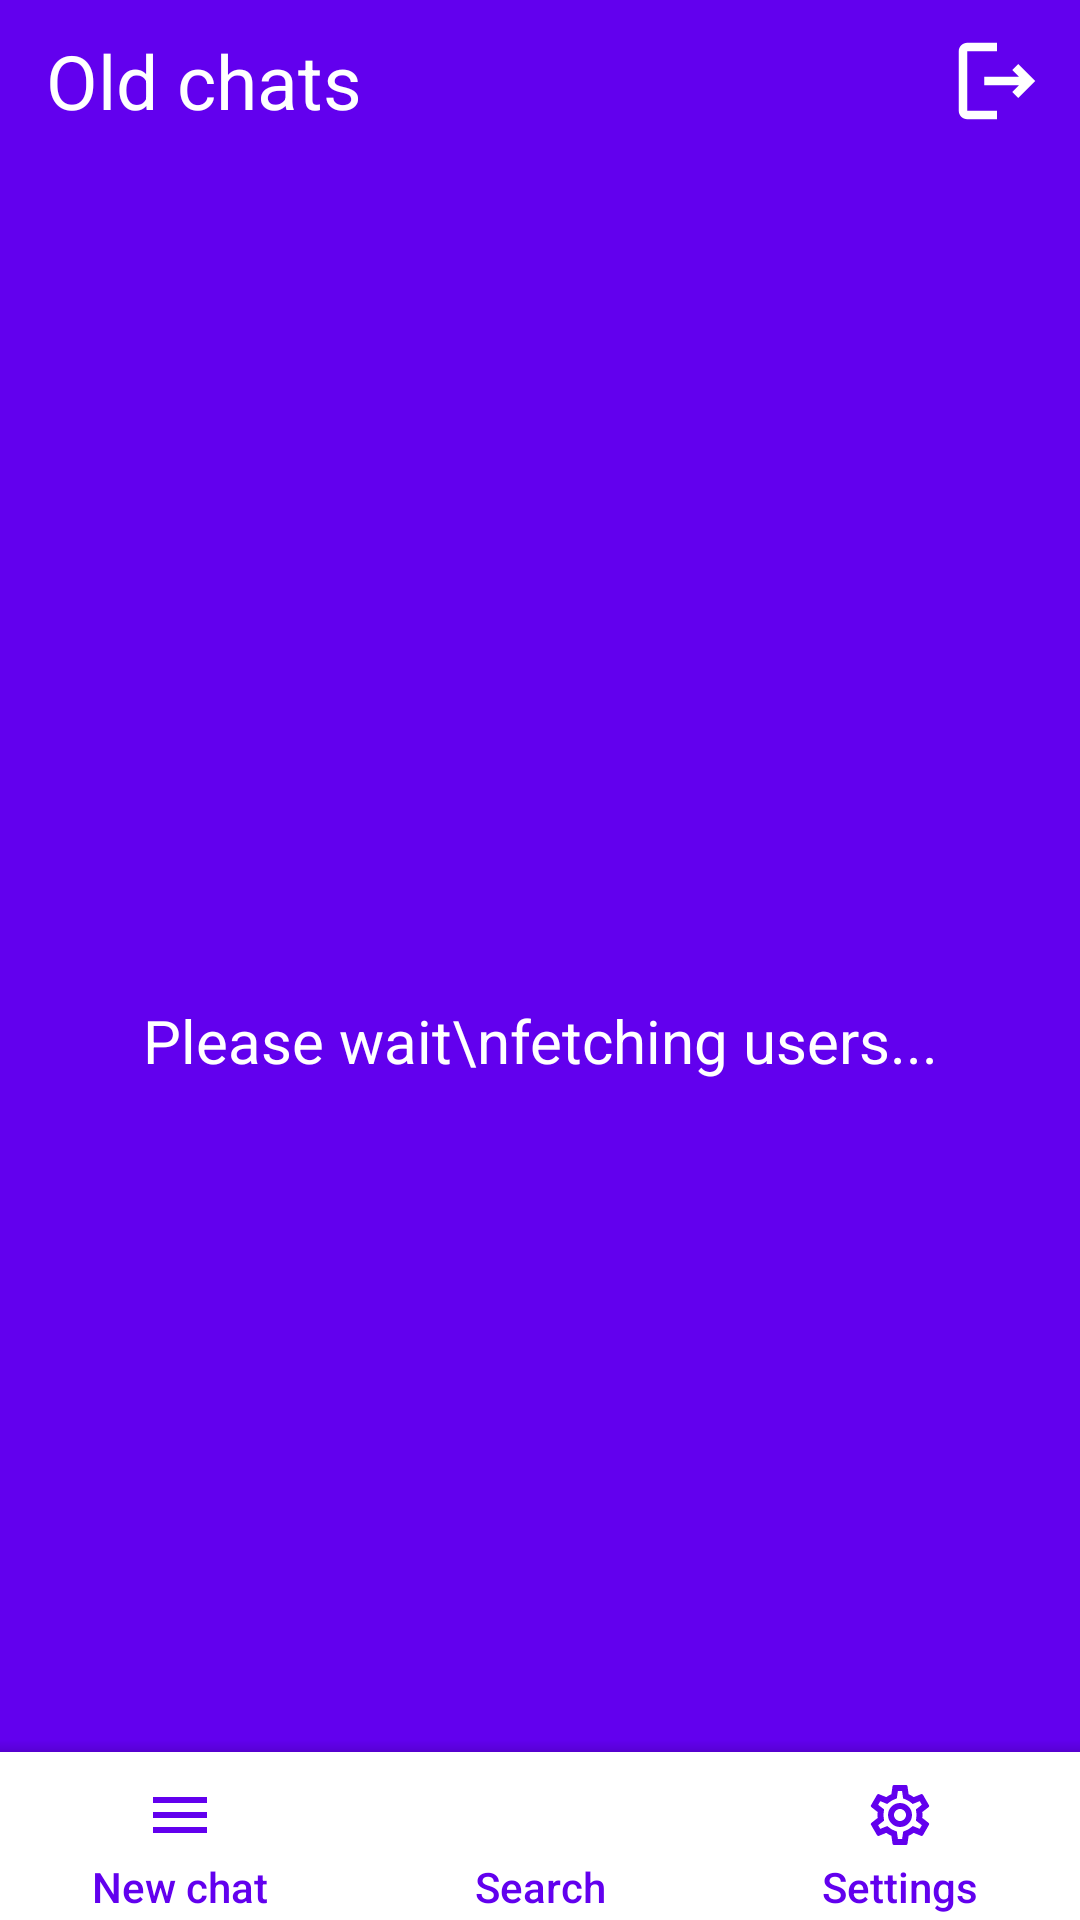

Produce the Android XML layout that renders to this screen, including the resource entries it uses.
<!-- AndroidManifest.xml: application theme Theme.FirebaseMessenger -->
<!-- res/layout/activity_chats.xml -->
<?xml version="1.0" encoding="utf-8"?>
<RelativeLayout xmlns:android="http://schemas.android.com/apk/res/android"
    xmlns:app="http://schemas.android.com/apk/res-auto"
    xmlns:tools="http://schemas.android.com/tools"
    android:layout_width="match_parent"
    android:layout_height="match_parent"
    tools:context=".Chats"
    android:background="@color/purple_500">

    <LinearLayout
        android:id="@+id/old_actionBar"
        android:layout_width="match_parent"
        android:layout_height="wrap_content"
        android:orientation="horizontal"
        android:gravity="center"
        android:weightSum="10"
        android:layout_marginVertical="10dp">
        

        <TextView
            android:layout_width="wrap_content"
            android:layout_height="wrap_content"
            android:layout_marginStart="10dp"
            android:layout_weight="9"
            android:text="Old chats"
            android:textColor="@color/white"
            android:textSize="25sp"
            android:gravity="start"/>

        <ImageButton
            android:id="@+id/old_logoutButton"
            android:layout_width="wrap_content"
            android:layout_height="wrap_content"
            android:layout_weight="0.5"
            android:src="@drawable/logout_icon"
            android:background="@android:color/transparent" />

    </LinearLayout>

    <RelativeLayout
        android:layout_below="@+id/old_actionBar"
        android:layout_width="wrap_content"
        android:layout_height="wrap_content">

        <TextView
            android:id="@+id/old_fetch_userStatus"
            android:layout_width="match_parent"
            android:layout_height="match_parent"
            android:gravity="center"
            android:text="Please wait\nfetching users..."
            android:textColor="@color/white"
            android:textSize="20sp" />

        <androidx.recyclerview.widget.RecyclerView
            android:id="@+id/old_userRecyclerView"
            android:layout_width="match_parent"
            android:layout_height="wrap_content"
            app:layout_constraintEnd_toEndOf="parent"
            app:layout_constraintStart_toStartOf="parent"
            app:layout_constraintTop_toBottomOf="parent"
            app:layout_constraintTop_toTopOf="parent"
            tools:listitem="@layout/user_layout" />
    </RelativeLayout>

    <androidx.coordinatorlayout.widget.CoordinatorLayout
        android:layout_width="match_parent"
        android:layout_height="match_parent">

        <com.google.android.material.bottomappbar.BottomAppBar
            android:id="@+id/old_bottomAppBar"
            android:layout_width="match_parent"
            android:layout_height="wrap_content"
            android:layout_gravity="bottom"
            app:backgroundTint="@color/white"
            app:contentInsetLeft="0dp"
            app:contentInsetStart="0dp"
            app:fabAlignmentMode="center"
            app:fabCradleRoundedCornerRadius="16dp">

            <LinearLayout
                android:layout_width="match_parent"
                android:layout_height="wrap_content"
                android:orientation="horizontal">

                <TextView
                    android:id="@+id/old_bt1"
                    style="?android:attr/borderlessButtonStyle"
                    android:layout_width="0dp"
                    android:layout_height="wrap_content"
                    android:layout_weight="1"
                    android:background="@drawable/list_item_shape"
                    android:gravity="center"
                    android:orientation="vertical"
                    android:text="New chat"
                    android:textAllCaps="false"
                    android:textColor="@color/purple_500"
                    app:drawableTopCompat="@drawable/menu_icon" />

                

                <TextView
                    android:id="@+id/old_bt3"
                    style="?android:attr/borderlessButtonStyle"
                    android:layout_width="0dp"
                    android:layout_height="wrap_content"
                    android:layout_weight="1"
                    android:background="@drawable/list_item_shape"
                    android:gravity="center"
                    android:orientation="vertical"
                    android:text="Search"
                    android:textAllCaps="false"
                    android:textColor="@color/purple_500"
                    app:drawableTopCompat="@drawable/search_icon" />

                <TextView
                    android:id="@+id/old_settingsButton"
                    style="?android:attr/borderlessButtonStyle"
                    android:layout_width="0dp"
                    android:layout_height="wrap_content"
                    android:layout_weight="1"
                    android:background="@drawable/list_item_shape"
                    android:orientation="vertical"
                    android:text="Settings"
                    android:textAllCaps="false"
                    android:textColor="@color/purple_500"
                    app:drawableTopCompat="@drawable/settings_icon" />

            </LinearLayout>

        </com.google.android.material.bottomappbar.BottomAppBar>

        

    </androidx.coordinatorlayout.widget.CoordinatorLayout>
</RelativeLayout>
<!-- res/layout/user_layout.xml (included above) -->
<?xml version="1.0" encoding="utf-8"?>
<LinearLayout xmlns:android="http://schemas.android.com/apk/res/android"
    android:layout_width="match_parent"
    android:layout_height="wrap_content"
    xmlns:app="http://schemas.android.com/apk/res-auto"
    android:orientation="vertical"
    android:background="@color/purple_500">

    <RelativeLayout
        android:layout_width="match_parent"
        android:layout_height="wrap_content"
        android:layout_marginHorizontal="2.5dp"
        android:layout_marginVertical="1dp"
        android:background="@drawable/list_item_shape"
        android:padding="5dp">

        <com.google.android.material.imageview.ShapeableImageView
            android:id="@+id/chat_imageView"
            android:layout_width="80dp"
            android:layout_height="80dp"
            android:layout_marginStart="5dp"
            android:adjustViewBounds="true"
            android:background="@color/white"
            android:padding="1dp"
            android:scaleType="centerCrop"
            android:src="@drawable/ic_profile_pic"
            app:shapeAppearanceOverlay="@style/curved_corners"
            app:strokeColor="@color/purple_500"
            app:strokeWidth="1dp" />

        <TextView
            android:id="@+id/txt_name"
            android:layout_width="wrap_content"
            android:layout_height="wrap_content"
            android:layout_marginStart="10dp"
            android:layout_marginTop="7dp"
            android:layout_toStartOf="@id/favourite"
            android:layout_toEndOf="@+id/chat_imageView"
            android:text="First Last"
            android:textColor="@color/black"
            android:textSize="17sp"
            android:textStyle="bold" />

        <ImageView
            android:id="@+id/favourite"
            android:layout_width="wrap_content"
            android:layout_height="wrap_content"
            android:layout_alignParentEnd="true"
            android:layout_marginTop="7dp"
            android:layout_marginEnd="10dp"
            android:background="@drawable/ic_favorite_icon_blank"
            android:contentDescription="favorite" />

        <TextView
            android:id="@+id/txt_age"
            android:layout_width="wrap_content"
            android:layout_height="wrap_content"
            android:layout_below="@+id/txt_name"
            android:layout_marginStart="10dp"
            android:layout_marginTop="7dp"
            android:layout_marginEnd="18dp"
            android:layout_toEndOf="@+id/chat_imageView"
            android:text="24 Yrs."
            android:textColor="@color/black"
            android:textSize="14sp"
            android:textStyle="normal" />

        <TextView
            android:id="@+id/txt_gender"
            android:layout_width="wrap_content"
            android:layout_height="wrap_content"
            android:layout_below="@+id/txt_name"
            android:layout_marginStart="10dp"
            android:layout_marginTop="7dp"
            android:layout_marginEnd="18dp"
            android:layout_toEndOf="@+id/txt_age"
            android:text="Male"
            android:textColor="@color/black"
            android:textSize="14sp"
            android:textStyle="normal" />

    </RelativeLayout>
</LinearLayout>
<!-- resources referenced by this layout -->
<resources>
  <color name="black">#FF000000</color>
  <color name="purple_500">#FF6200EE</color>
  <color name="white">#FFFFFFFF</color>
  <!-- drawable add_new_user (drawable) -->
  <vector android:height="84dp" android:tint="@color/purple_500"
      android:viewportHeight="24" android:viewportWidth="24"
      android:width="84dp" xmlns:android="http://schemas.android.com/apk/res/android">
      <path android:fillColor="@android:color/white" android:pathData="M19,13h-6v6h-2v-6H5v-2h6V5h2v6h6v2z"/>
  </vector>
  <!-- drawable back_icon (drawable) -->
  <vector xmlns:android="http://schemas.android.com/apk/res/android"
      android:width="34dp"
      android:height="34dp"
      android:viewportWidth="24"
      android:viewportHeight="24">
    <path
        android:pathData="M17.51,3.87L15.73,2.1 5.84,12l9.9,9.9 1.77,-1.77L9.38,12l8.13,-8.13z"
        android:fillColor="@color/white"/>
  </vector>
  <!-- drawable list_item_shape (drawable-v24) -->
  <?xml version="1.0" encoding="utf-8"?>
  <shape xmlns:android="http://schemas.android.com/apk/res/android">
      <corners android:radius="15dp" />
      <solid android:color="@color/white" />
      <stroke android:color="@color/white" />
  
  </shape>
  <!-- drawable logout_icon (drawable) -->
  <vector xmlns:android="http://schemas.android.com/apk/res/android"
      android:width="34dp"
      android:height="34dp"
      android:viewportWidth="24"
      android:viewportHeight="24">
    <path
        android:pathData="M17,8l-1.41,1.41L17.17,11H9v2h8.17l-1.58,1.58L17,16l4,-4L17,8zM5,5h7V3H5C3.9,3 3,3.9 3,5v14c0,1.1 0.9,2 2,2h7v-2H5V5z"
        android:fillColor="@color/white"/>
  </vector>
  <!-- drawable menu_icon (drawable) -->
  <vector xmlns:android="http://schemas.android.com/apk/res/android"
      android:width="24dp"
      android:height="24dp"
      android:viewportWidth="24"
      android:viewportHeight="24">
    <path
        android:pathData="M3,18h18v-2L3,16v2zM3,13h18v-2L3,11v2zM3,6v2h18L21,6L3,6z"
        android:fillColor="@color/purple_500"/>
  </vector>
  <!-- drawable search_icon (drawable) -->
  <vector android:height="34dp" android:viewportHeight="24"
      android:viewportWidth="24" android:width="34dp" xmlns:android="http://schemas.android.com/apk/res/android">
      <path android:fillColor="@color/white" android:pathData="M15.5,14h-0.79l-0.28,-0.27c1.2,-1.4 1.82,-3.31 1.48,-5.34 -0.47,-2.78 -2.79,-5 -5.59,-5.34 -4.23,-0.52 -7.79,3.04 -7.27,7.27 0.34,2.8 2.56,5.12 5.34,5.59 2.03,0.34 3.94,-0.28 5.34,-1.48l0.27,0.28v0.79l4.25,4.25c0.41,0.41 1.08,0.41 1.49,0 0.41,-0.41 0.41,-1.08 0,-1.49L15.5,14zM9.5,14C7.01,14 5,11.99 5,9.5S7.01,5 9.5,5 14,7.01 14,9.5 11.99,14 9.5,14z"/>
  </vector>
  <style name="curved_corners" parent="">
          <item name="cornerSize">50%</item>
      </style>
  <style name="Theme.FirebaseMessenger" parent="Theme.MaterialComponents.Light">
          
          <item name="colorPrimary">@color/purple_500</item>
          <item name="colorPrimaryVariant">@color/purple_700</item>
          <item name="colorOnPrimary">@color/white</item>
          
          <item name="colorSecondary">@color/teal_200</item>
          <item name="colorSecondaryVariant">@color/teal_700</item>
          <item name="colorOnSecondary">@color/black</item>
          
          <item name="android:statusBarColor" tools:targetApi="l">?attr/colorPrimaryVariant</item>
          
      </style>
  <color name="red">#FF0000</color>
  <color name="purple_700">#FF3700B3</color>
  <color name="teal_200">#FF03DAC5</color>
  <color name="teal_700">#FF018786</color>
</resources>
